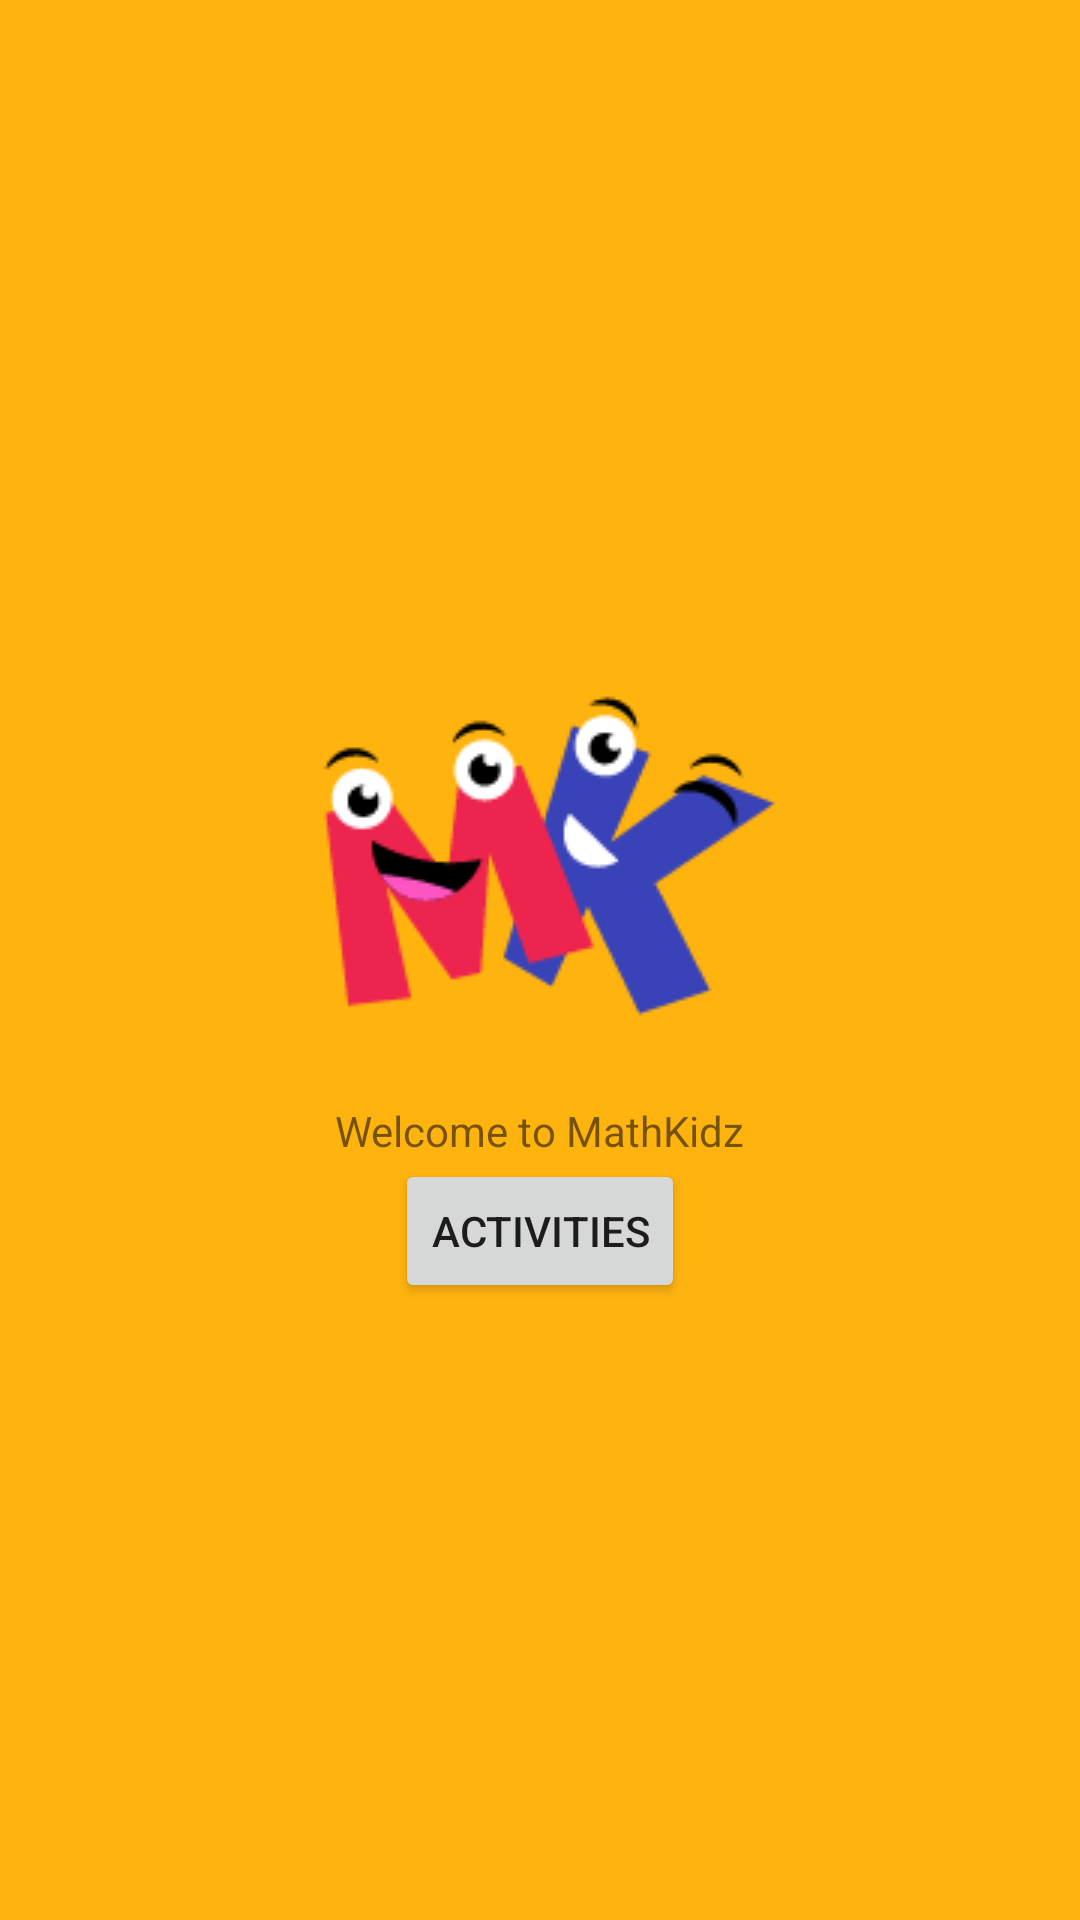

This screen was rendered from an Android layout file. Write that file and the resources it references.
<!-- AndroidManifest.xml: application theme Theme.MathKidz -->
<!-- res/layout/activity_main.xml -->
<?xml version="1.0" encoding="utf-8"?>
<LinearLayout xmlns:android="http://schemas.android.com/apk/res/android"
    xmlns:app="http://schemas.android.com/apk/res-auto"
    xmlns:tools="http://schemas.android.com/tools"
    android:layout_width="match_parent"
    android:layout_height="match_parent"
    android:background="#FFB30F"
    android:gravity="center"
    android:orientation="vertical"
    tools:context=".MainActivity">

    <ImageView
        android:id="@+id/imageView2"
        android:layout_width="wrap_content"
        android:layout_height="wrap_content"
        app:srcCompat="@drawable/logo1" />


    <TextView
        android:id="@+id/welcomeTextView"
        android:layout_width="wrap_content"
        android:layout_height="wrap_content"
        android:layout_gravity="center"
        android:text="Welcome to MathKidz" />

    <Button
        android:id="@+id/TestButton"
        android:layout_width="wrap_content"
        android:layout_height="wrap_content"
        android:text="@string/activities"
        android:visibility="visible" />

</LinearLayout>
<!-- resources referenced by this layout -->
<resources>
  <!-- drawable logo1: png bitmap (drawable, 7643 bytes) -->
  <string name="activities">Activities</string>
  <style name="Theme.MathKidz" parent="Theme.MaterialComponents.DayNight.DarkActionBar">
          
          <item name="colorPrimary">@color/purple_500</item>
          <item name="colorPrimaryVariant">@color/purple_700</item>
          <item name="colorOnPrimary">@color/white</item>
          
          <item name="colorSecondary">@color/teal_200</item>
          <item name="colorSecondaryVariant">@color/teal_700</item>
          <item name="colorOnSecondary">@color/black</item>
          
          <item name="android:statusBarColor" tools:targetApi="l">?attr/colorPrimaryVariant</item>
          
      </style>
  <color name="purple_500">#FF6200EE</color>
  <color name="purple_700">#FF3700B3</color>
  <color name="white">#FFFFFFFF</color>
  <color name="teal_200">#FF03DAC5</color>
  <color name="teal_700">#FF018786</color>
  <color name="black">#FF000000</color>
</resources>
